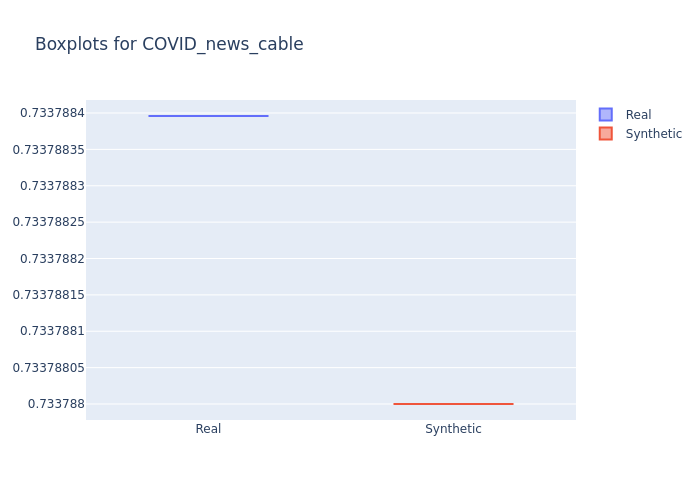

The data file committed next to this chart (first rows):
min, 1st_quantile, mean, median, 3rd_quantile, max
0.7338, 0.7338, 0.7338, 0.7338, 0.7338, 0.7338
0.7338, 0.7338, 0.7338, 0.7338, 0.7338, 0.7338
